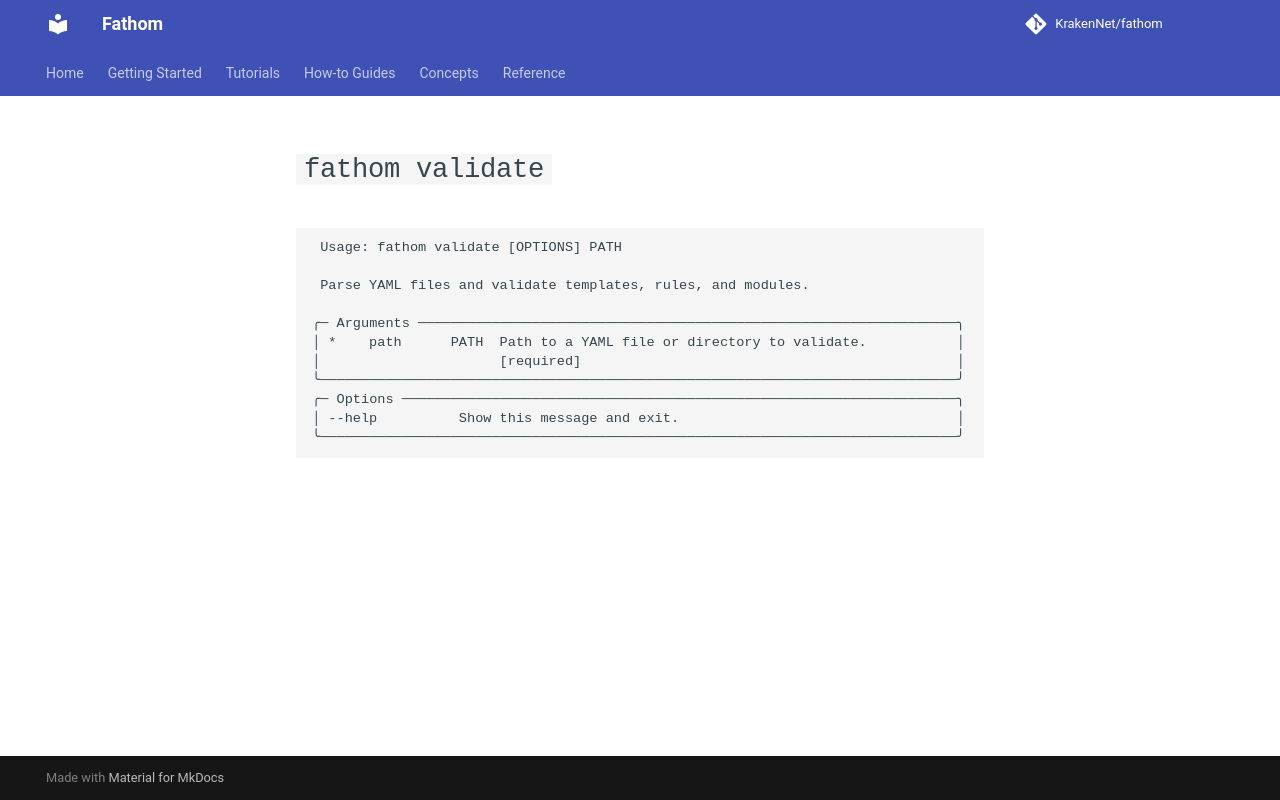

repository: KrakenNet/fathom · page: 0.14/reference/cli/validate/index.html · generator: mkdocs

---
title: fathom validate
summary: CLI reference for `fathom validate`
audience: [app-developers, rule-authors]
diataxis: reference
status: stable
last_verified: 2026-04-15
---

# `fathom validate`

```
                                                                                
 Usage: fathom validate [OPTIONS] PATH                                          
                                                                                
 Parse YAML files and validate templates, rules, and modules.                   
                                                                                
╭─ Arguments ──────────────────────────────────────────────────────────────────╮
│ *    path      PATH  Path to a YAML file or directory to validate.           │
│                      [required]                                              │
╰──────────────────────────────────────────────────────────────────────────────╯
╭─ Options ────────────────────────────────────────────────────────────────────╮
│ --help          Show this message and exit.                                  │
╰──────────────────────────────────────────────────────────────────────────────╯
```
